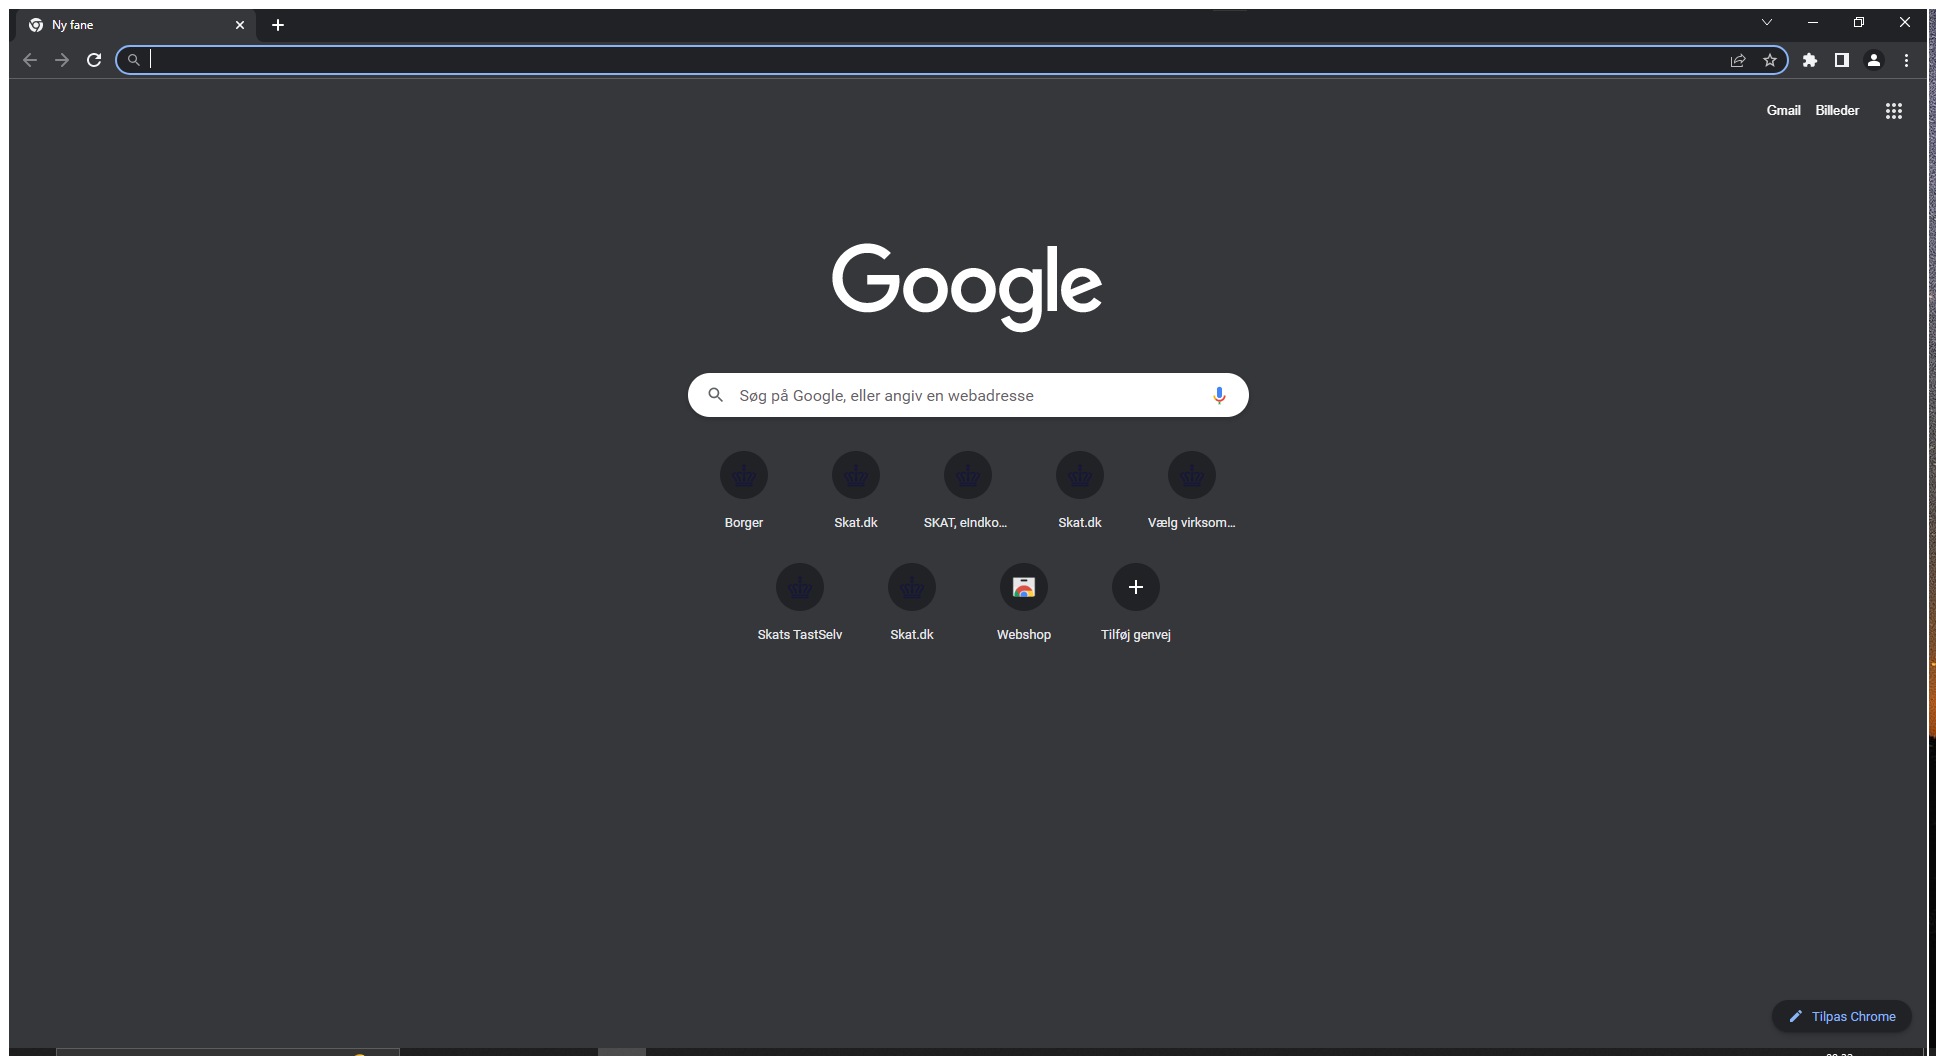
Workflow: Main

Step 1: Use Browser Chrome: Ny fane (chrome.exe)

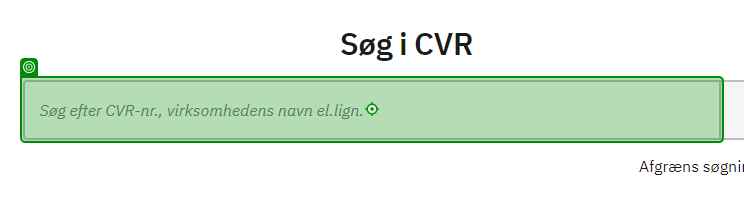
Step 2: type "[CurrentRow("CVR").ToString]" into 'INPUT forside-soegefelt…'

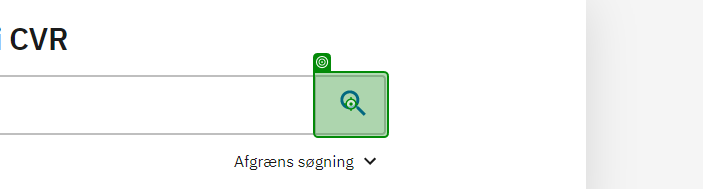
Step 3: click

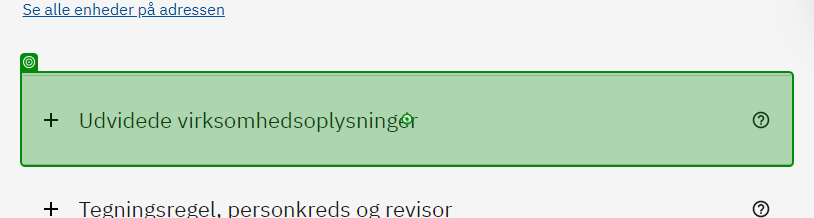
Step 4: click on 'Udvidede virksomhedsopl…'

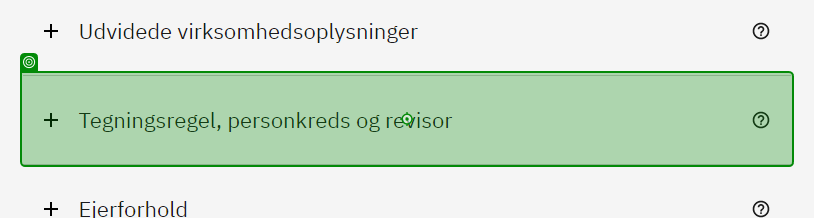
Step 5: click on 'Tegningsregel, personkr…'

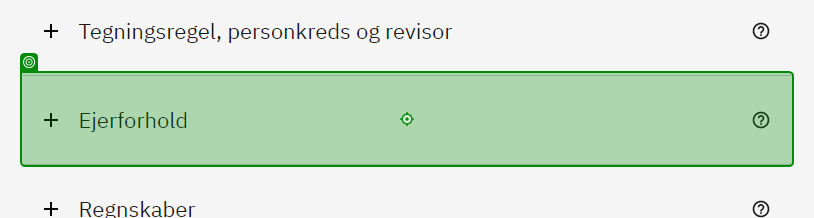
Step 6: click on 'Ejerforhold'

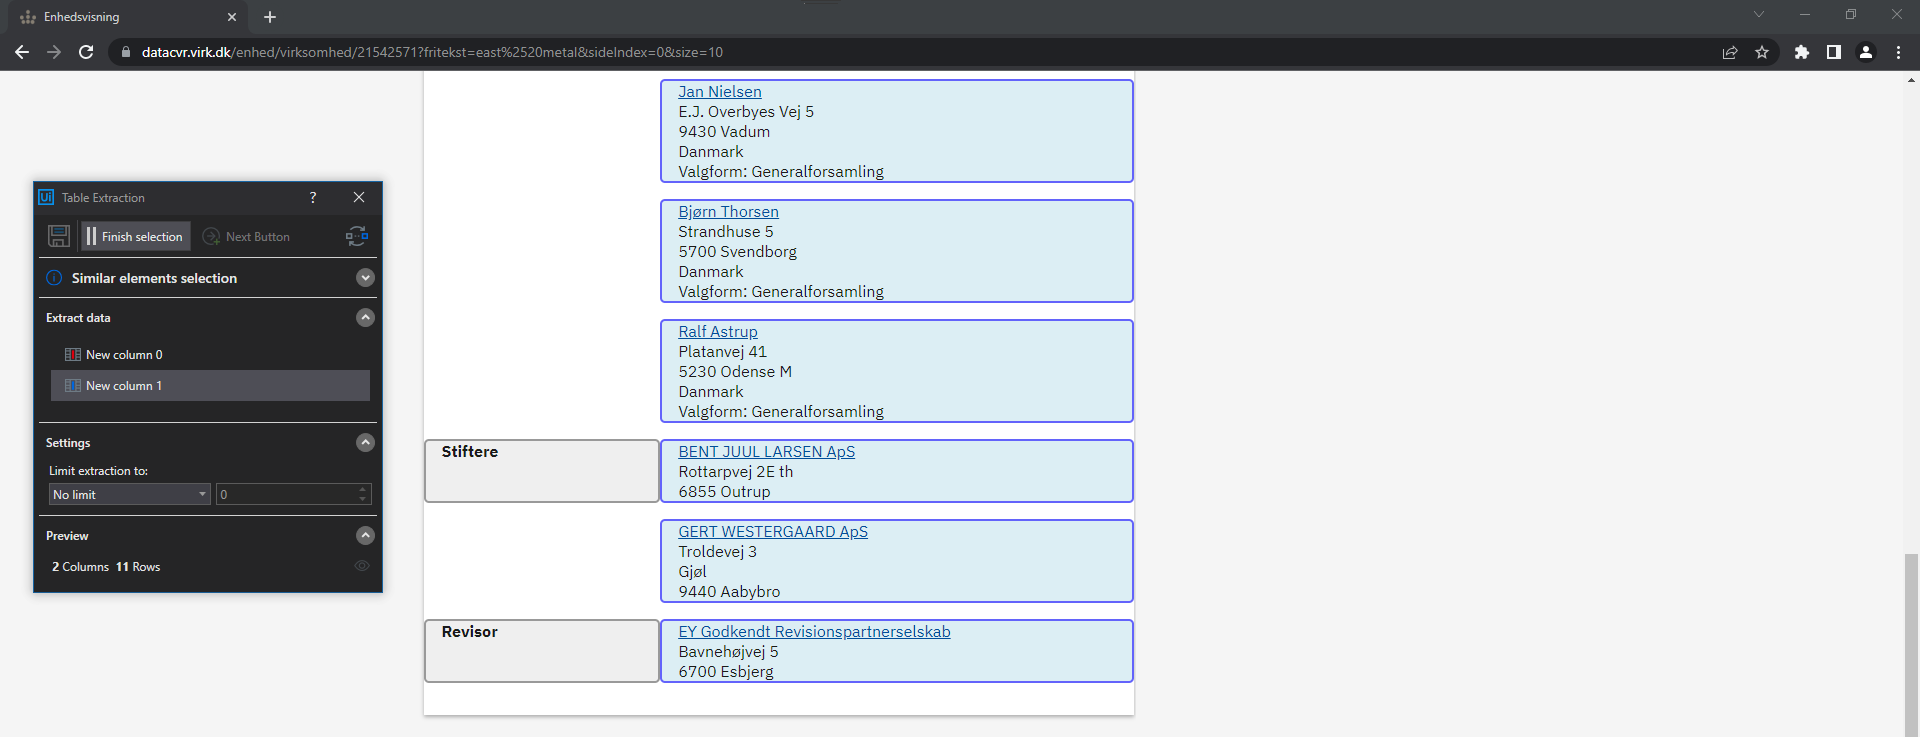
Step 7: get-text

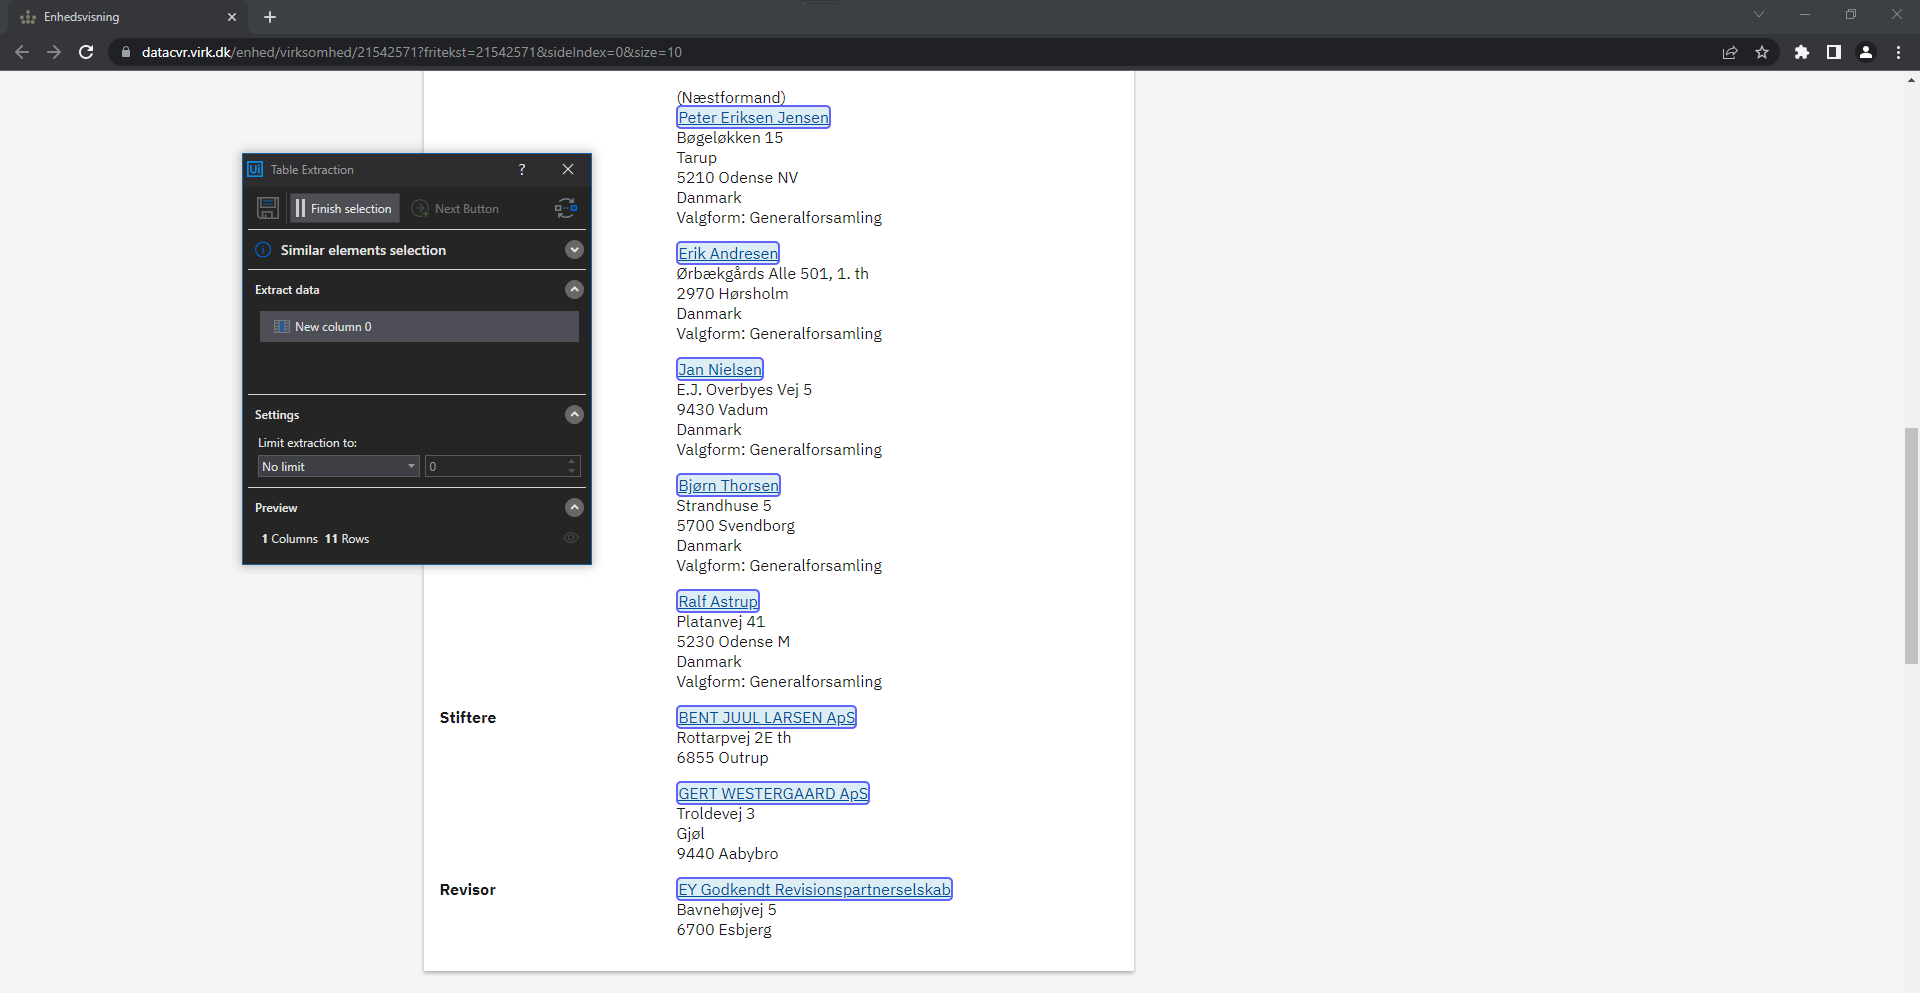
Step 8: get-text

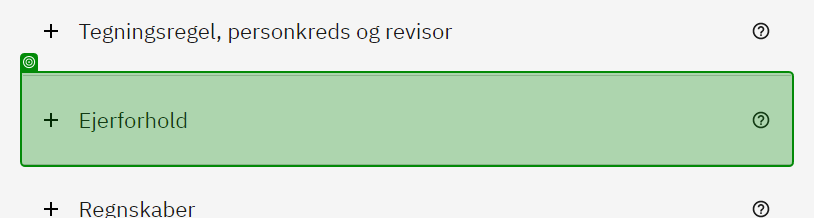
Step 9: check 'Ejerforhold'

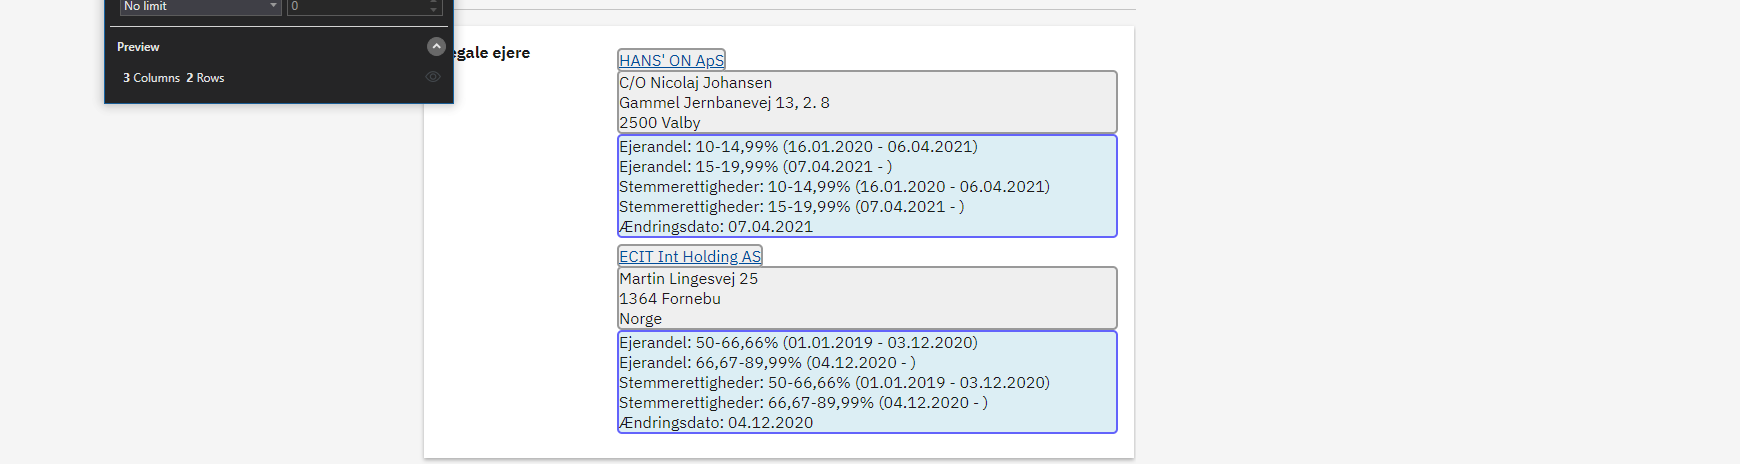
Step 10: get-text

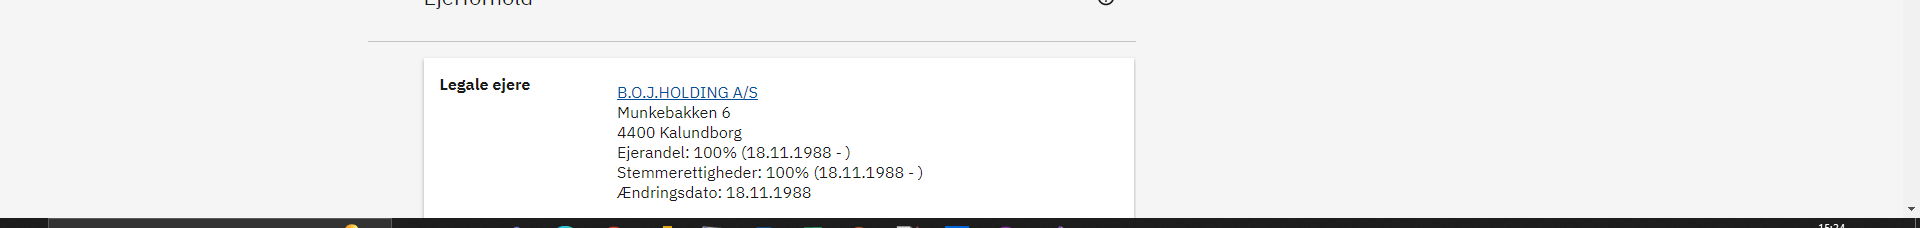
Step 11: get-text

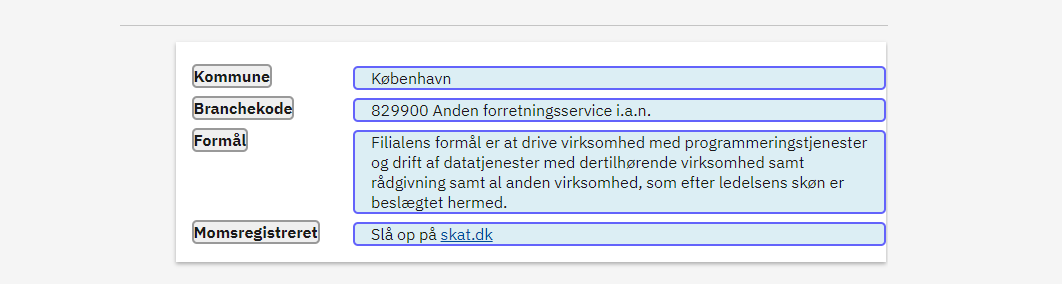
Step 12: get-text